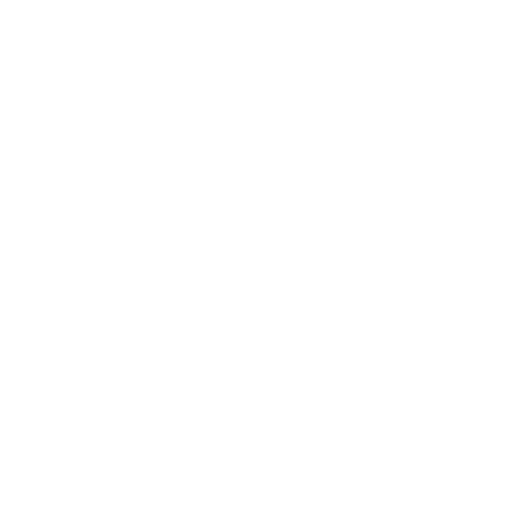
t = 0.00 s
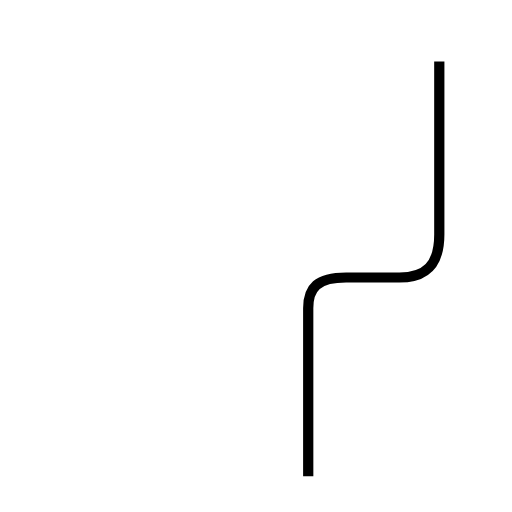
t = 1.52 s
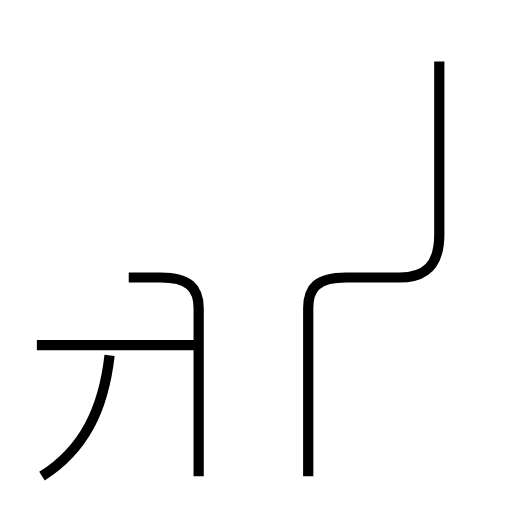
t = 3.16 s
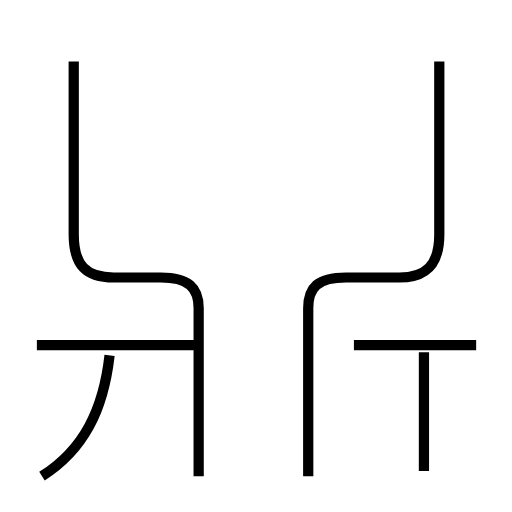
t = 4.61 s
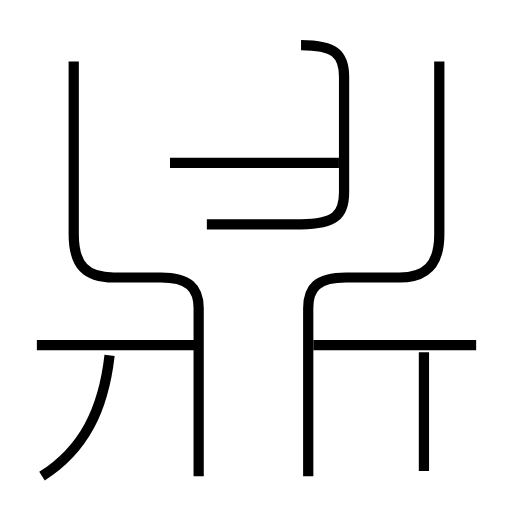
t = 6.21 s
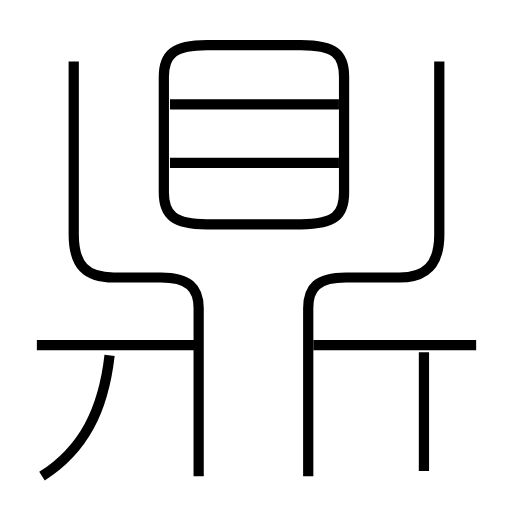
t = 7.68 s

The animated SVG that drew these frames (rendered in a browser with its animation timeline set to each time). Animation: 9 SMIL elements (animate=9); one cycle of 7.68 s.

<?xml version='1.0' encoding='utf-8'?>
<svg viewBox="0.0 -6.0 50.0 50.0" version="1.1" xmlns="http://www.w3.org/2000/svg"><rect x="-1000" y="-1000" width="2000" height="2000" stroke="white" fill="white" /><g style="fill:none;stroke:#000000;stroke-width:1"><path d="M 30.1 2.5 L 30.1 -13.9 C 30.1 -15.9 31.0 -16.9 33.8 -16.9 L 39.0 -16.9 C 41.6 -16.9 42.9 -18.1 42.9 -21.1 L 42.9 -38.0 " transform="translate(0.0 38.0)" stroke-dasharray="50.64628367428156" stroke-dashoffset="50.64628367428156"><animate attributeName="stroke-dashoffset" from="50.64628367428156" to="0" dur="1.5193885102284468s" begin="0s" fill="freeze" /></path><path d="M 4.1 2.5 C 8.2 -0.1 10.1 -4.0 10.7 -9.3 " transform="translate(0.0 38.0)" stroke-dasharray="14.033219924536017" stroke-dashoffset="14.033219924536017"><animate attributeName="stroke-dashoffset" from="14.033219924536017" to="0" dur="0.4209965977360805s" begin="1.5193885102284468s" fill="freeze" /></path><path d="M 19.1 -10.3 L 3.6 -10.3 " transform="translate(0.0 38.0)" stroke-dasharray="15.500000000000002" stroke-dashoffset="15.500000000000002"><animate attributeName="stroke-dashoffset" from="15.500000000000002" to="0" dur="0.465s" begin="1.9403851079645273s" fill="freeze" /></path><path d="M 19.4 2.5 L 19.4 -13.9 C 19.4 -15.9 18.4 -16.9 15.7 -16.9 L 11.1 -16.9 C 8.4 -16.9 7.2 -18.1 7.2 -21.1 L 7.2 -38.0 " transform="translate(0.0 38.0)" stroke-dasharray="50.04843883444711" stroke-dashoffset="50.04843883444711"><animate attributeName="stroke-dashoffset" from="50.04843883444711" to="0" dur="1.5014531650334133s" begin="2.4053851079645274s" fill="freeze" /></path><path d="M 41.4 2.0 L 41.4 -9.6 " transform="translate(0.0 38.0)" stroke-dasharray="11.6" stroke-dashoffset="11.6"><animate attributeName="stroke-dashoffset" from="11.6" to="0" dur="0.348s" begin="3.9068382729979407s" fill="freeze" /></path><path d="M 46.5 -10.3 L 30.6 -10.3 " transform="translate(0.0 38.0)" stroke-dasharray="15.899999999999999" stroke-dashoffset="15.899999999999999"><animate attributeName="stroke-dashoffset" from="15.899999999999999" to="0" dur="0.4769999999999999s" begin="4.254838272997941s" fill="freeze" /></path><path d="M 33.1 -28.1 L 16.6 -28.1 " transform="translate(0.0 38.0)" stroke-dasharray="16.5" stroke-dashoffset="16.5"><animate attributeName="stroke-dashoffset" from="16.5" to="0" dur="0.495s" begin="4.731838272997941s" fill="freeze" /></path><path d="M 20.2 -22.1 L 29.4 -22.1 C 32.7 -22.1 33.6 -23.0 33.6 -25.2 L 33.6 -36.5 C 33.6 -38.7 32.7 -39.6 29.4 -39.6 L 20.2 -39.6 C 17.0 -39.6 16.0 -38.7 16.0 -36.5 L 16.0 -25.2 C 16.0 -23.0 17.0 -22.1 20.2 -22.1 Z " transform="translate(0.0 38.0)" stroke-dasharray="65.33517036998057" stroke-dashoffset="65.33517036998057"><animate attributeName="stroke-dashoffset" from="65.33517036998057" to="0" dur="1.960055111099417s" begin="5.2268382729979415s" fill="freeze" /></path><path d="M 33.1 -33.8 L 16.6 -33.8" transform="translate(0.0 38.0)" stroke-dasharray="16.5" stroke-dashoffset="16.5"><animate attributeName="stroke-dashoffset" from="16.5" to="0" dur="0.495s" begin="7.186893384097359s" fill="freeze" /></path></g></svg>
